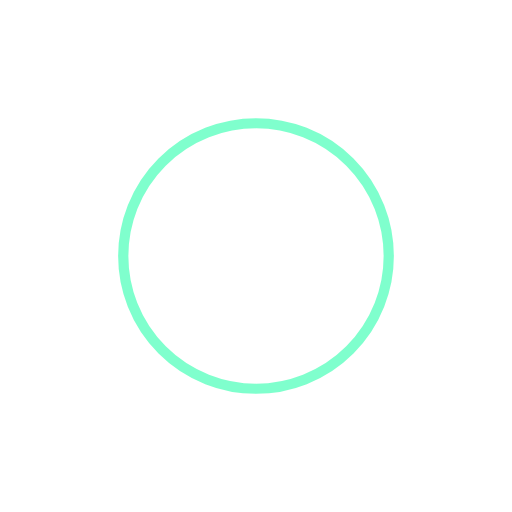
t = 0.00 s
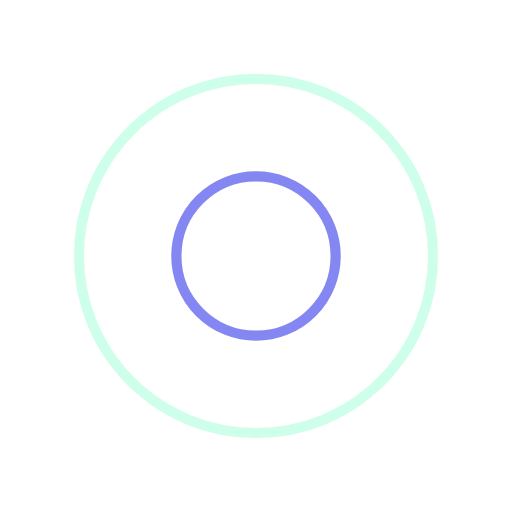
t = 0.25 s
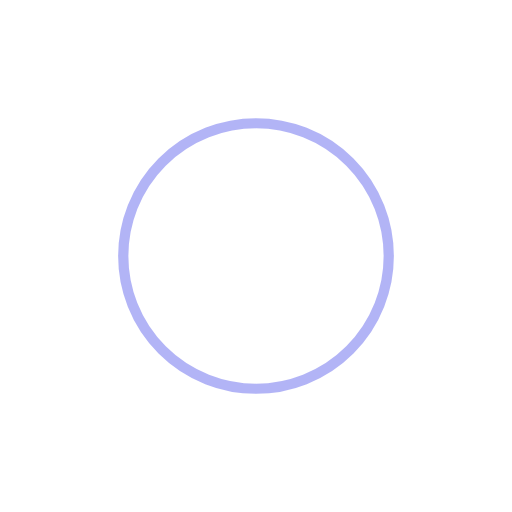
t = 0.50 s
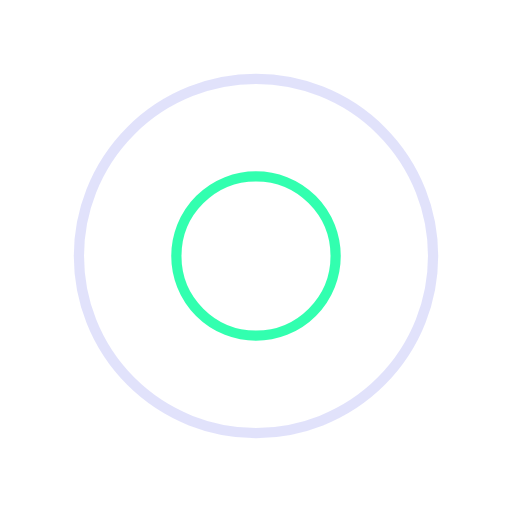
t = 0.75 s

The animated SVG that drew these frames (rendered in a browser with its animation timeline set to each time). Animation: 4 SMIL elements (animate=4); one cycle of 1.00 s, repeats indefinitely.

<?xml version="1.0" encoding="utf-8"?>
<svg xmlns="http://www.w3.org/2000/svg" xmlns:xlink="http://www.w3.org/1999/xlink" style="margin: auto; background: rgba(255, 255, 255, 0); display: block; shape-rendering: auto;" width="200px" height="200px" viewBox="0 0 100 100" preserveAspectRatio="xMidYMid">
<circle cx="50" cy="50" r="3.86141" fill="none" stroke="#00ff9b" stroke-width="2">
  <animate attributeName="r" repeatCount="indefinite" dur="1s" values="0;40" keyTimes="0;1" keySplines="0 0.2 0.8 1" calcMode="spline" begin="-0.5s"></animate>
  <animate attributeName="opacity" repeatCount="indefinite" dur="1s" values="1;0" keyTimes="0;1" keySplines="0.2 0 0.8 1" calcMode="spline" begin="-0.5s"></animate>
</circle>
<circle cx="50" cy="50" r="27.1582" fill="none" stroke="#666aed" stroke-width="2">
  <animate attributeName="r" repeatCount="indefinite" dur="1s" values="0;40" keyTimes="0;1" keySplines="0 0.2 0.8 1" calcMode="spline"></animate>
  <animate attributeName="opacity" repeatCount="indefinite" dur="1s" values="1;0" keyTimes="0;1" keySplines="0.2 0 0.8 1" calcMode="spline"></animate>
</circle>
<!-- [ldio] generated by https://loading.io/ --></svg>